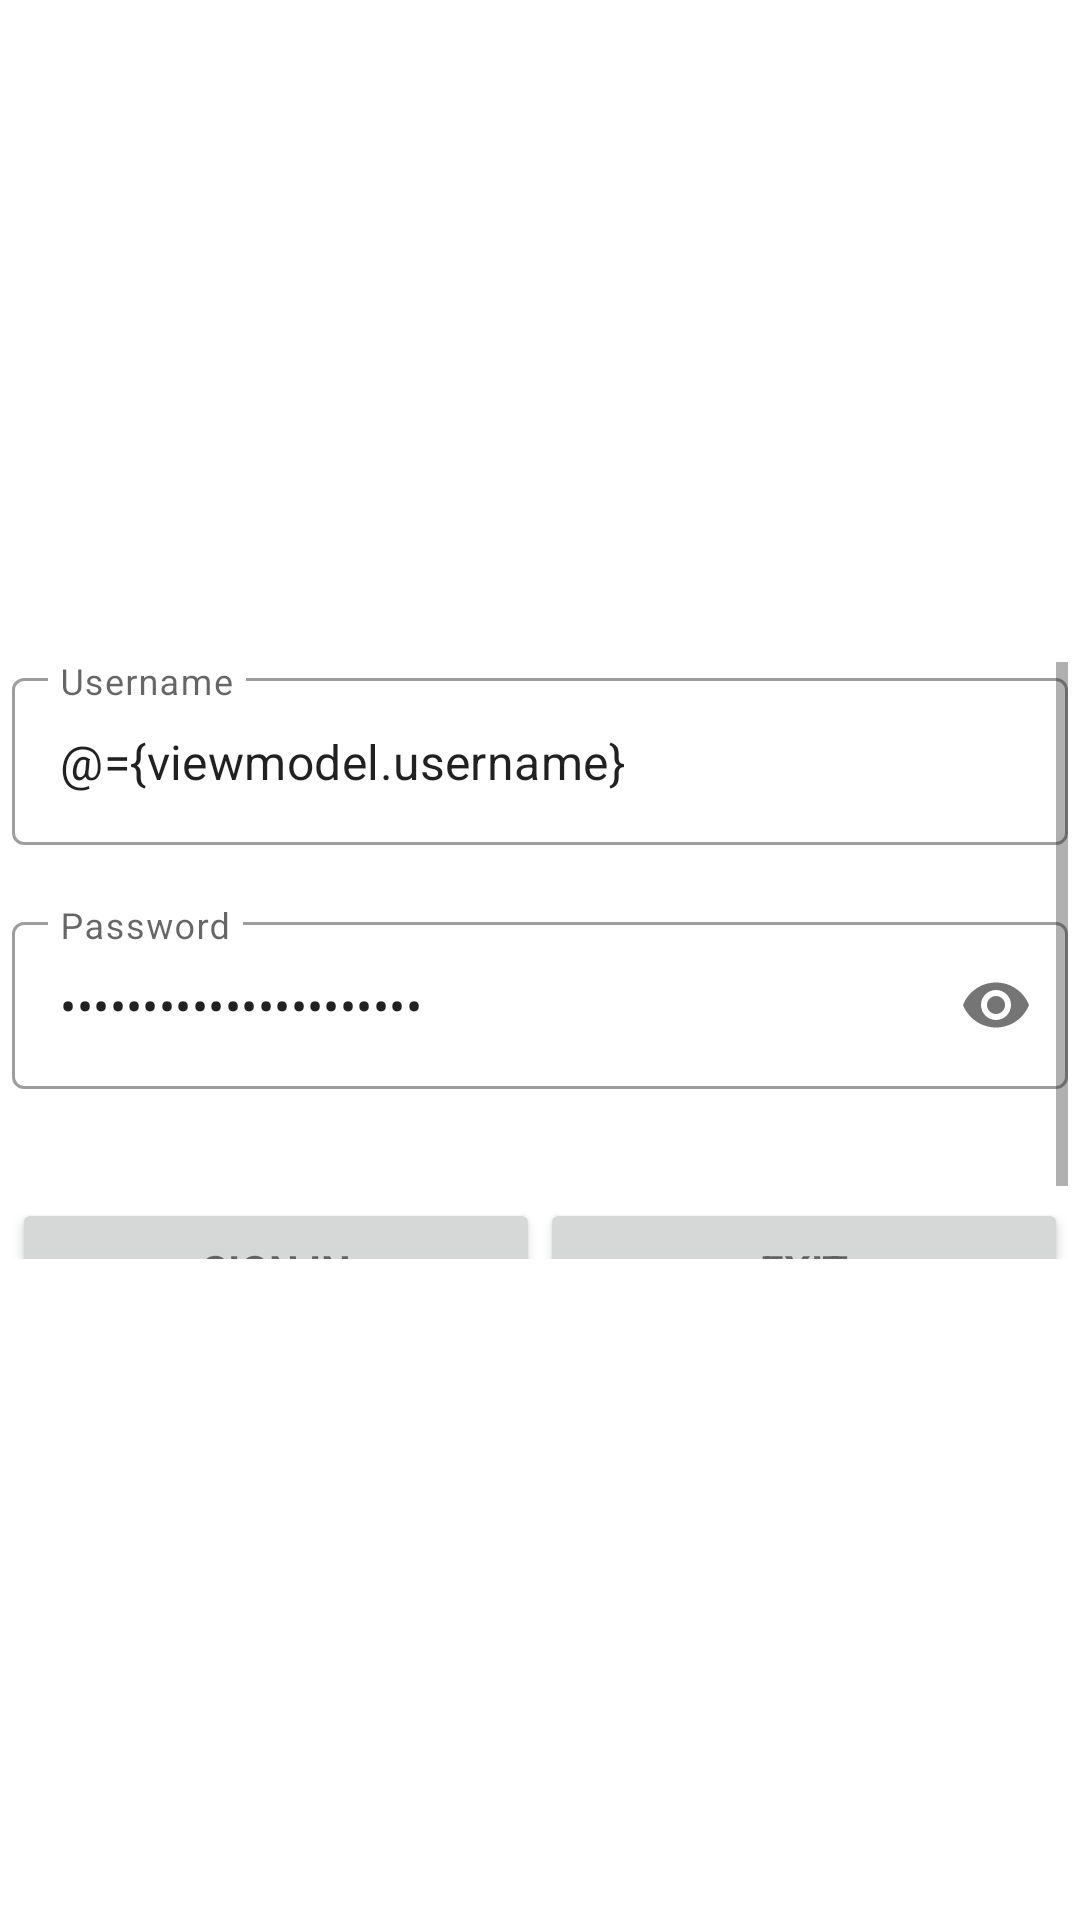

Here is an Android app screen rendered from its layout file. Give the layout XML and the strings, colors and styles it references.
<!-- AndroidManifest.xml: application theme AppTheme -->
<!-- res/layout/activity_login.xml -->
<layout xmlns:android="http://schemas.android.com/apk/res/android"
    xmlns:app="http://schemas.android.com/apk/res-auto"
    xmlns:tools="http://schemas.android.com/tools">

    <data>
        <variable
            name="viewmodel"
            type="com.pavel.a692group.presentation.login.LoginViewModel" />
    </data>

    <androidx.constraintlayout.widget.ConstraintLayout
        android:layout_width="match_parent"
        android:layout_height="match_parent"
        android:gravity="center_horizontal"
        android:orientation="vertical"
        android:paddingBottom="@dimen/activity_vertical_margin"
        android:paddingLeft="@dimen/activity_horizontal_margin"
        android:paddingRight="@dimen/activity_horizontal_margin"
        android:paddingTop="@dimen/activity_vertical_margin"
        tools:context="com.pavel.a692group.presentation.login.LoginFragment">

        <ScrollView
            android:id="@+id/login_form"
            android:layout_width="match_parent"
            android:layout_height="199dp"
            android:layout_margin="4dp"
            app:layout_constraintBottom_toBottomOf="parent"
            app:layout_constraintEnd_toEndOf="parent"
            app:layout_constraintStart_toStartOf="parent"
            app:layout_constraintTop_toTopOf="parent">

            <LinearLayout
                android:id="@+id/email_login_form"
                android:layout_width="match_parent"
                android:layout_height="wrap_content"
                android:orientation="vertical">

                <com.google.android.material.textfield.TextInputLayout
                    android:id="@+id/fieldUsername"
                    style="@style/Widget.MaterialComponents.TextInputLayout.OutlinedBox"
                    android:layout_width="match_parent"
                    android:layout_height="wrap_content"
                    android:hint="@string/username"
                    app:errorEnabled="true">

                    <com.google.android.material.textfield.TextInputEditText
                        android:layout_width="match_parent"
                        android:layout_height="wrap_content"
                        android:text="@={viewmodel.username}" />
                </com.google.android.material.textfield.TextInputLayout>

                <com.google.android.material.textfield.TextInputLayout
                    android:id="@+id/fieldPassword"
                    style="@style/Widget.MaterialComponents.TextInputLayout.OutlinedBox"
                    android:layout_width="match_parent"
                    android:layout_height="wrap_content"
                    android:hint="@string/password"
                    app:errorEnabled="true"
                    app:passwordToggleEnabled="true">

                    <com.google.android.material.textfield.TextInputEditText
                        android:layout_width="match_parent"
                        android:layout_height="wrap_content"
                        android:inputType="textPassword"
                        android:text="@={viewmodel.password}" />
                </com.google.android.material.textfield.TextInputLayout>

                <LinearLayout
                    android:layout_width="match_parent"
                    android:layout_height="wrap_content"
                    android:orientation="horizontal">

                    <Button
                        android:id="@+id/signInButton"
                        android:onClick="@{() -> viewmodel.signIn()}"
                        style="?android:textAppearanceSmall"
                        android:layout_width="match_parent"
                        android:layout_height="wrap_content"
                        android:layout_marginTop="16dp"
                        android:layout_weight="1"
                        android:text="@string/sign_in_button_text"
                        android:textStyle="bold" />

                    <Button
                        android:id="@+id/exitButton"
                        style="?android:textAppearanceSmall"
                        android:layout_width="match_parent"
                        android:layout_height="wrap_content"
                        android:layout_marginTop="16dp"
                        android:layout_weight="1"
                        android:text="@string/in_exit_button_text"
                        android:textStyle="bold" />
                </LinearLayout>

            </LinearLayout>
        </ScrollView>
    </androidx.constraintlayout.widget.ConstraintLayout>
</layout>
<!-- resources referenced by this layout -->
<resources>
  <string name="in_exit_button_text">EXIT</string>
  <string name="password">Password</string>
  <string name="sign_in_button_text">Sign in</string>
  <string name="username">Username</string>
  <style name="AppTheme" parent="Theme.MaterialComponents.Light.DarkActionBar">
          
          <item name="colorPrimary">@color/colorPrimary</item>
          <item name="colorPrimaryDark">@color/colorPrimaryDark</item>
          <item name="colorAccent">@color/colorAccent</item>
      </style>
  <color name="colorPrimary">#FF9800</color>
  <color name="colorPrimaryDark">#11558d</color>
  <color name="colorAccent">#11558d</color>
</resources>
